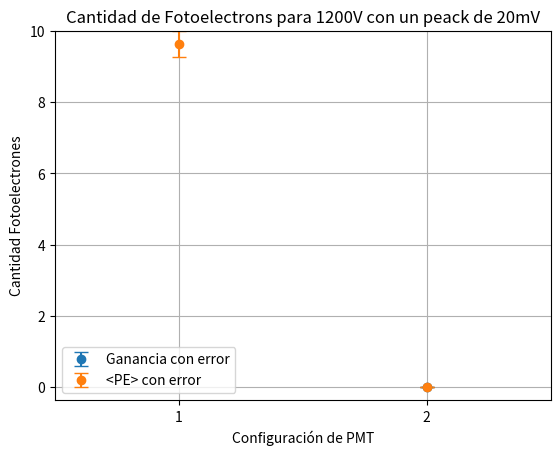

The script that saved this image:
import numpy as np
import matplotlib.pyplot as plt


#gain
#800V 20mV
g1 = [953721.3308,1084527.613]
#800V 100mV
g2 = [930126.3538,1034409.722]
#1000V 20mV
g3 = [4203819.123,4537715.825]
#1000V 100mV 
g4 = [4053920.125,4426229.508]
#1200V 20mV 
g5 = [1156531.688,0]
#1200V 100mV
g6 = [12808031.33,13064846.04]

#error gain
#800V 20mV
eg1 = [993243/2,1161123/2]
#800V 100mV
eg2 =[967026/2,1078132/2]
#1000V 20mV
eg3 = [4482581/2,4858381/2]
#1000V 100mV
eg4 = [4260330/2,4701236/2]
#1200V 20mV
eg5 = [1194602/2,0]
#1200V 100mV
eg6 = [13473486/2,13814424/2]

#pe
#800V 20mV
p1 = [29.20140202,25.2529301]
#800V 100mV
p2 = [148.9045004,134.8595213]
#1000V 20mV
p3 = [6.425704629,4.826216723]
#1000V 100mV
p4 = [31.94438864,25.84027778]
#1200V 20mV
p5 = [9.635490418,0]
#1200V 100mV
p6 = [9.735102671,8.156429832]

#error pe
#800V 20mV 
ep1 = [0.987839072,1.042398689]
#800V 100mV
ep2 = [3.960910033,3.79486892]
#1000V 20mV
ep3 = [0.223543291,0.195261374]
#1000V 100mV
ep4 = [1.017269933,1.034557394]
#1200V 20mV
ep5 = [0.372678532,0]
#1200V 100mV
ep6 = [0.325478697,0.270717453]

# Datos
ganancias = g5  # Ponemos la ganancia en una lista
errores_ganancia = eg5  # Ponemos el error de la ganancia en una lista
pe = p5
epe = ep5

# Índices del eje x (1 y 2 en este caso)
x_values = [1,2]

# Graficar
plt.errorbar(x_values[:len(ganancias)], ganancias, yerr=errores_ganancia, fmt='o', capsize=5, label='Ganancia con error')

# Ajustar límites de los ejes para que los puntos estén más cerca del centro
plt.xlim(0.5, 2.5)
plt.ylim(min(ganancias) - max(errores_ganancia), max(ganancias) + max(errores_ganancia))

#Etiquetas y título
plt.xlabel('Configuración de PMT')
plt.ylabel('Ganancia')
plt.title('Ganancia para 1200V con un peack de 100mV')

plt.xticks(x_values)  # Asegura que las etiquetas del eje x sean 1 y 2
plt.legend()
plt.grid(True)  # Añadir una cuadrícula para mayor claridad
plt.show()

# Graficar2
plt.errorbar(x_values[:len(pe)], pe, yerr=epe, fmt='o', capsize=5, label='<PE> con error')

plt.xlim(0.5, 2.5)
plt.ylim(min(pe) - max(epe), max(pe) + max(epe))

# Etiquetas y título
plt.xlabel('Configuración de PMT')
plt.ylabel('Cantidad Fotoelectrones')
plt.title('Cantidad de Fotoelectrons para 1200V con un peack de 20mV')
plt.xticks(x_values)  # Asegura que las etiquetas del eje x sean 1 y 2
plt.legend()
plt.grid(True)  # Añadir una cuadrícula para mayor claridad
plt.show()